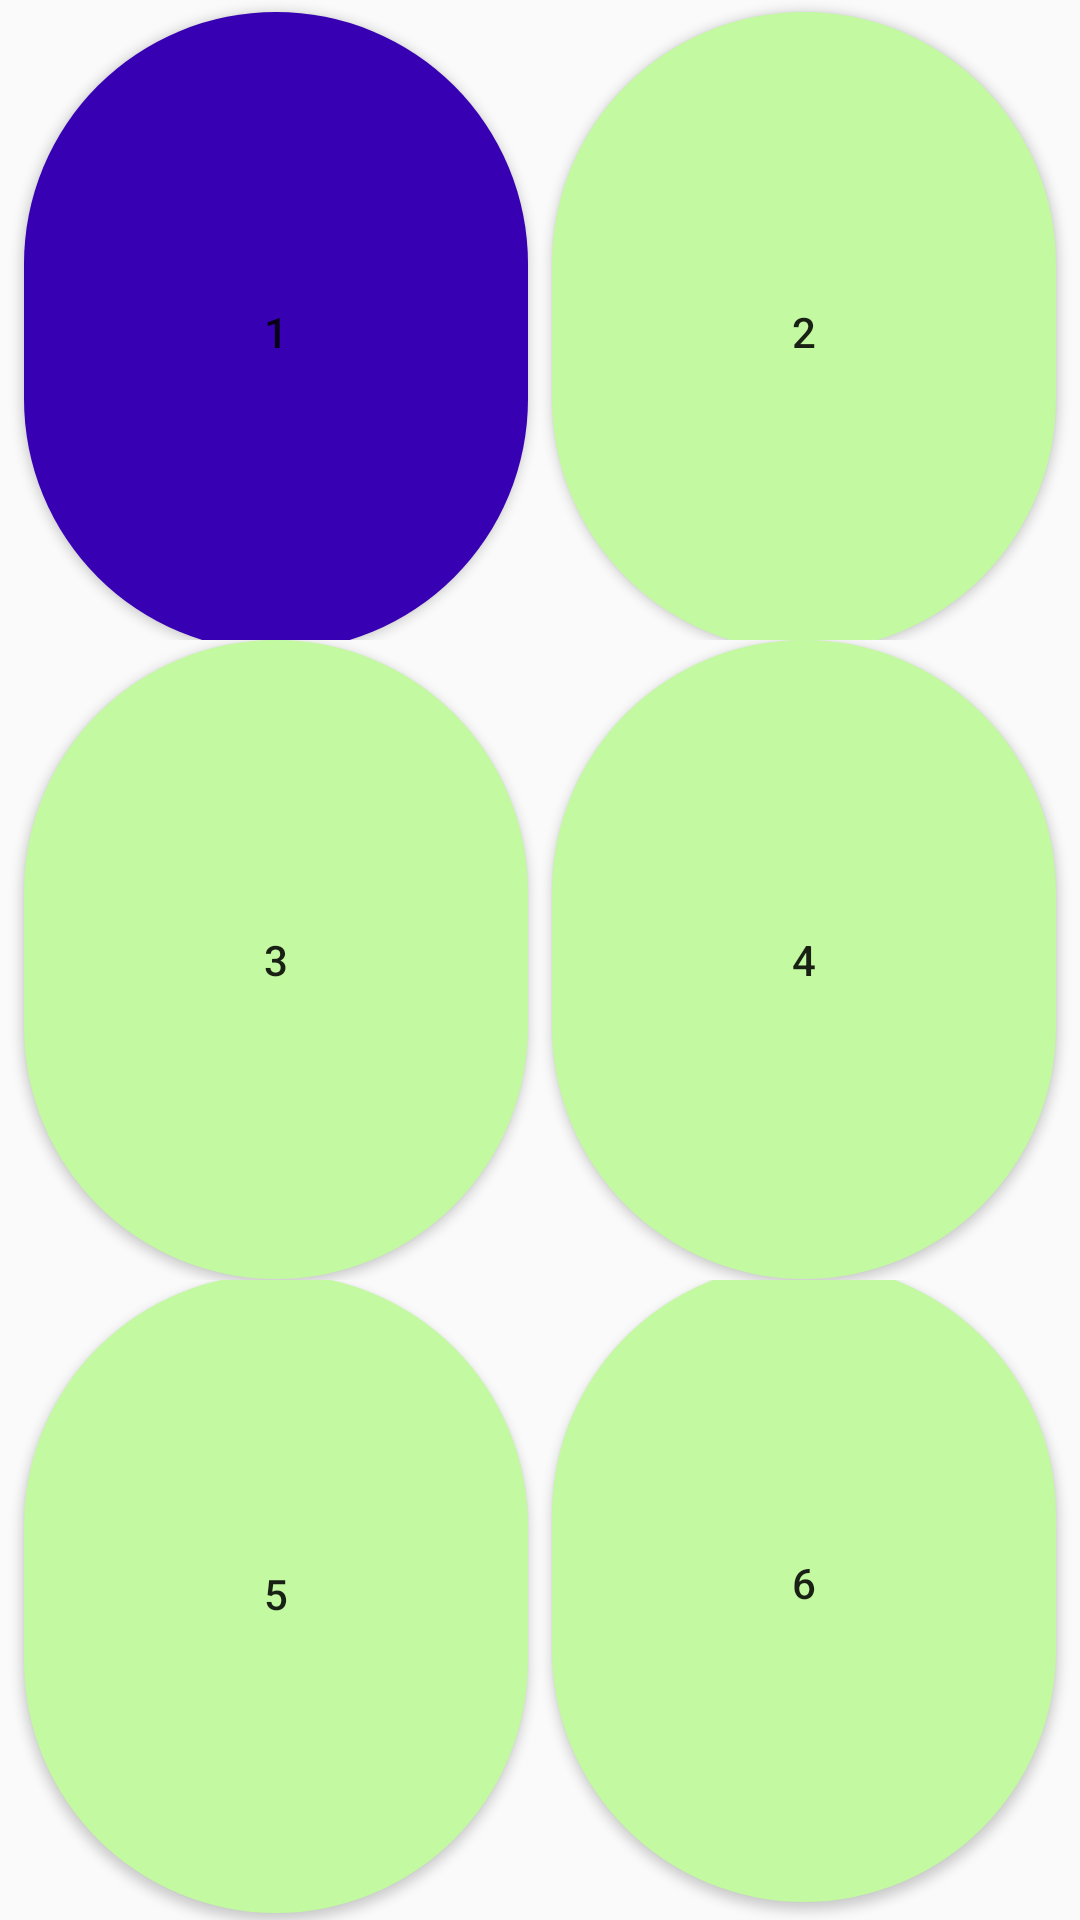

Reconstruct the res/layout file that produces this screen, plus the resources it refers to.
<!-- AndroidManifest.xml: application theme Theme.ProyectoDAM -->
<!-- res/layout/activity_a.xml -->
<LinearLayout
    xmlns:android="http://schemas.android.com/apk/res/android"
    android:layout_width="match_parent"
    android:layout_height="match_parent"
    android:orientation="vertical"
    android:gravity="center">

    <LinearLayout
        android:layout_width="match_parent"
        android:layout_height="0dp"
        android:layout_weight="1"
        android:gravity="center"
        android:orientation="horizontal">

        <Button
            android:id="@+id/button1"
            android:layout_width="0dp"
            android:layout_height="213dp"
            android:layout_marginLeft="8dp"
            android:layout_marginTop="4dp"
            android:layout_marginRight="4dp"
            android:layout_marginBottom="0dp"
            android:layout_weight="1"
            android:background="@drawable/rounded_button"
            android:text="1" />

        <Button
            android:id="@+id/button2"
            android:layout_width="0dp"
            android:layout_height="213dp"
            android:layout_marginLeft="4dp"
            android:layout_marginRight="8dp"
            android:layout_marginTop="4dp"
            android:layout_marginBottom="0dp"
            android:layout_weight="1"
            android:background="@drawable/rounded_buttonverde"
            android:text="2" />

    </LinearLayout>

    <LinearLayout
        android:layout_width="match_parent"
        android:layout_height="0dp"
        android:layout_weight="1"
        android:gravity="center"
        android:orientation="horizontal">

        <Button
            android:id="@+id/button3"
            android:layout_width="0dp"
            android:layout_height="213dp"
            android:layout_marginLeft="8dp"
            android:layout_marginRight="4dp"
            android:layout_marginTop="-2dp"
            android:layout_marginBottom="-2dp"
            android:layout_weight="1"
            android:background="@drawable/rounded_buttonverde"
            android:text="3" />

        <Button
            android:id="@+id/button4"
            android:layout_width="0dp"
            android:layout_height="213dp"
            android:layout_marginLeft="4dp"
            android:layout_marginRight="8dp"
            android:layout_marginTop="-2dp"
            android:layout_marginBottom="-2dp"
            android:layout_weight="1"
            android:background="@drawable/rounded_buttonverde"
            android:text="4" />

    </LinearLayout>

    <LinearLayout
        android:layout_width="match_parent"
        android:layout_height="0dp"
        android:layout_weight="1"
        android:gravity="center"
        android:orientation="horizontal">

        <Button
            android:id="@+id/button5"
            android:layout_width="0dp"
            android:layout_height="213dp"
            android:layout_marginLeft="8dp"
            android:layout_marginRight="4dp"
            android:layout_marginTop="0dp"
            android:layout_marginBottom="2dp"
            android:layout_weight="1"
            android:background="@drawable/rounded_buttonverde"
            android:text="5" />

        <Button
            android:id="@+id/button6"
            android:layout_width="0dp"
            android:layout_height="213dp"
            android:layout_marginLeft="4dp"
            android:layout_marginRight="8dp"
            android:layout_marginTop="-2dp"
            android:layout_marginBottom="4dp"
            android:layout_weight="1"
            android:background="@drawable/rounded_buttonverde"
            android:text="6" />
    </LinearLayout>
</LinearLayout>
<!-- resources referenced by this layout -->
<resources>
  <!-- drawable rounded_button (drawable) -->
  <shape xmlns:android="http://schemas.android.com/apk/res/android"
      android:shape="rectangle">
      <solid android:color="@color/purple_700" />
      <corners android:radius="250dp" />
  </shape>
  <!-- drawable rounded_buttonverde (drawable) -->
  <shape xmlns:android="http://schemas.android.com/apk/res/android"
      android:shape="rectangle">
      <solid android:color="@color/verdePastel" />
      <corners android:radius="250dp" />
  </shape>
  <style name="Theme.ProyectoDAM" parent="Theme.AppCompat.Light.NoActionBar">
          
          <item name="colorPrimary">@color/purple_500</item>
          <item name="colorPrimaryVariant">@color/purple_700</item>
          <item name="colorOnPrimary">@color/white</item>
          
          <item name="colorSecondary">@color/teal_200</item>
          <item name="colorSecondaryVariant">@color/teal_700</item>
          <item name="colorOnSecondary">@color/black</item>
          
          
      </style>
  <color name="purple_700">#FF3700B3</color>
  <color name="verdePastel">#C2F9A1</color>
  <color name="purple_500">#FF6200EE</color>
  <color name="white">#FFFFFFFF</color>
  <color name="teal_200">#FF03DAC5</color>
  <color name="teal_700">#FF018786</color>
  <color name="black">#FF000000</color>
</resources>
